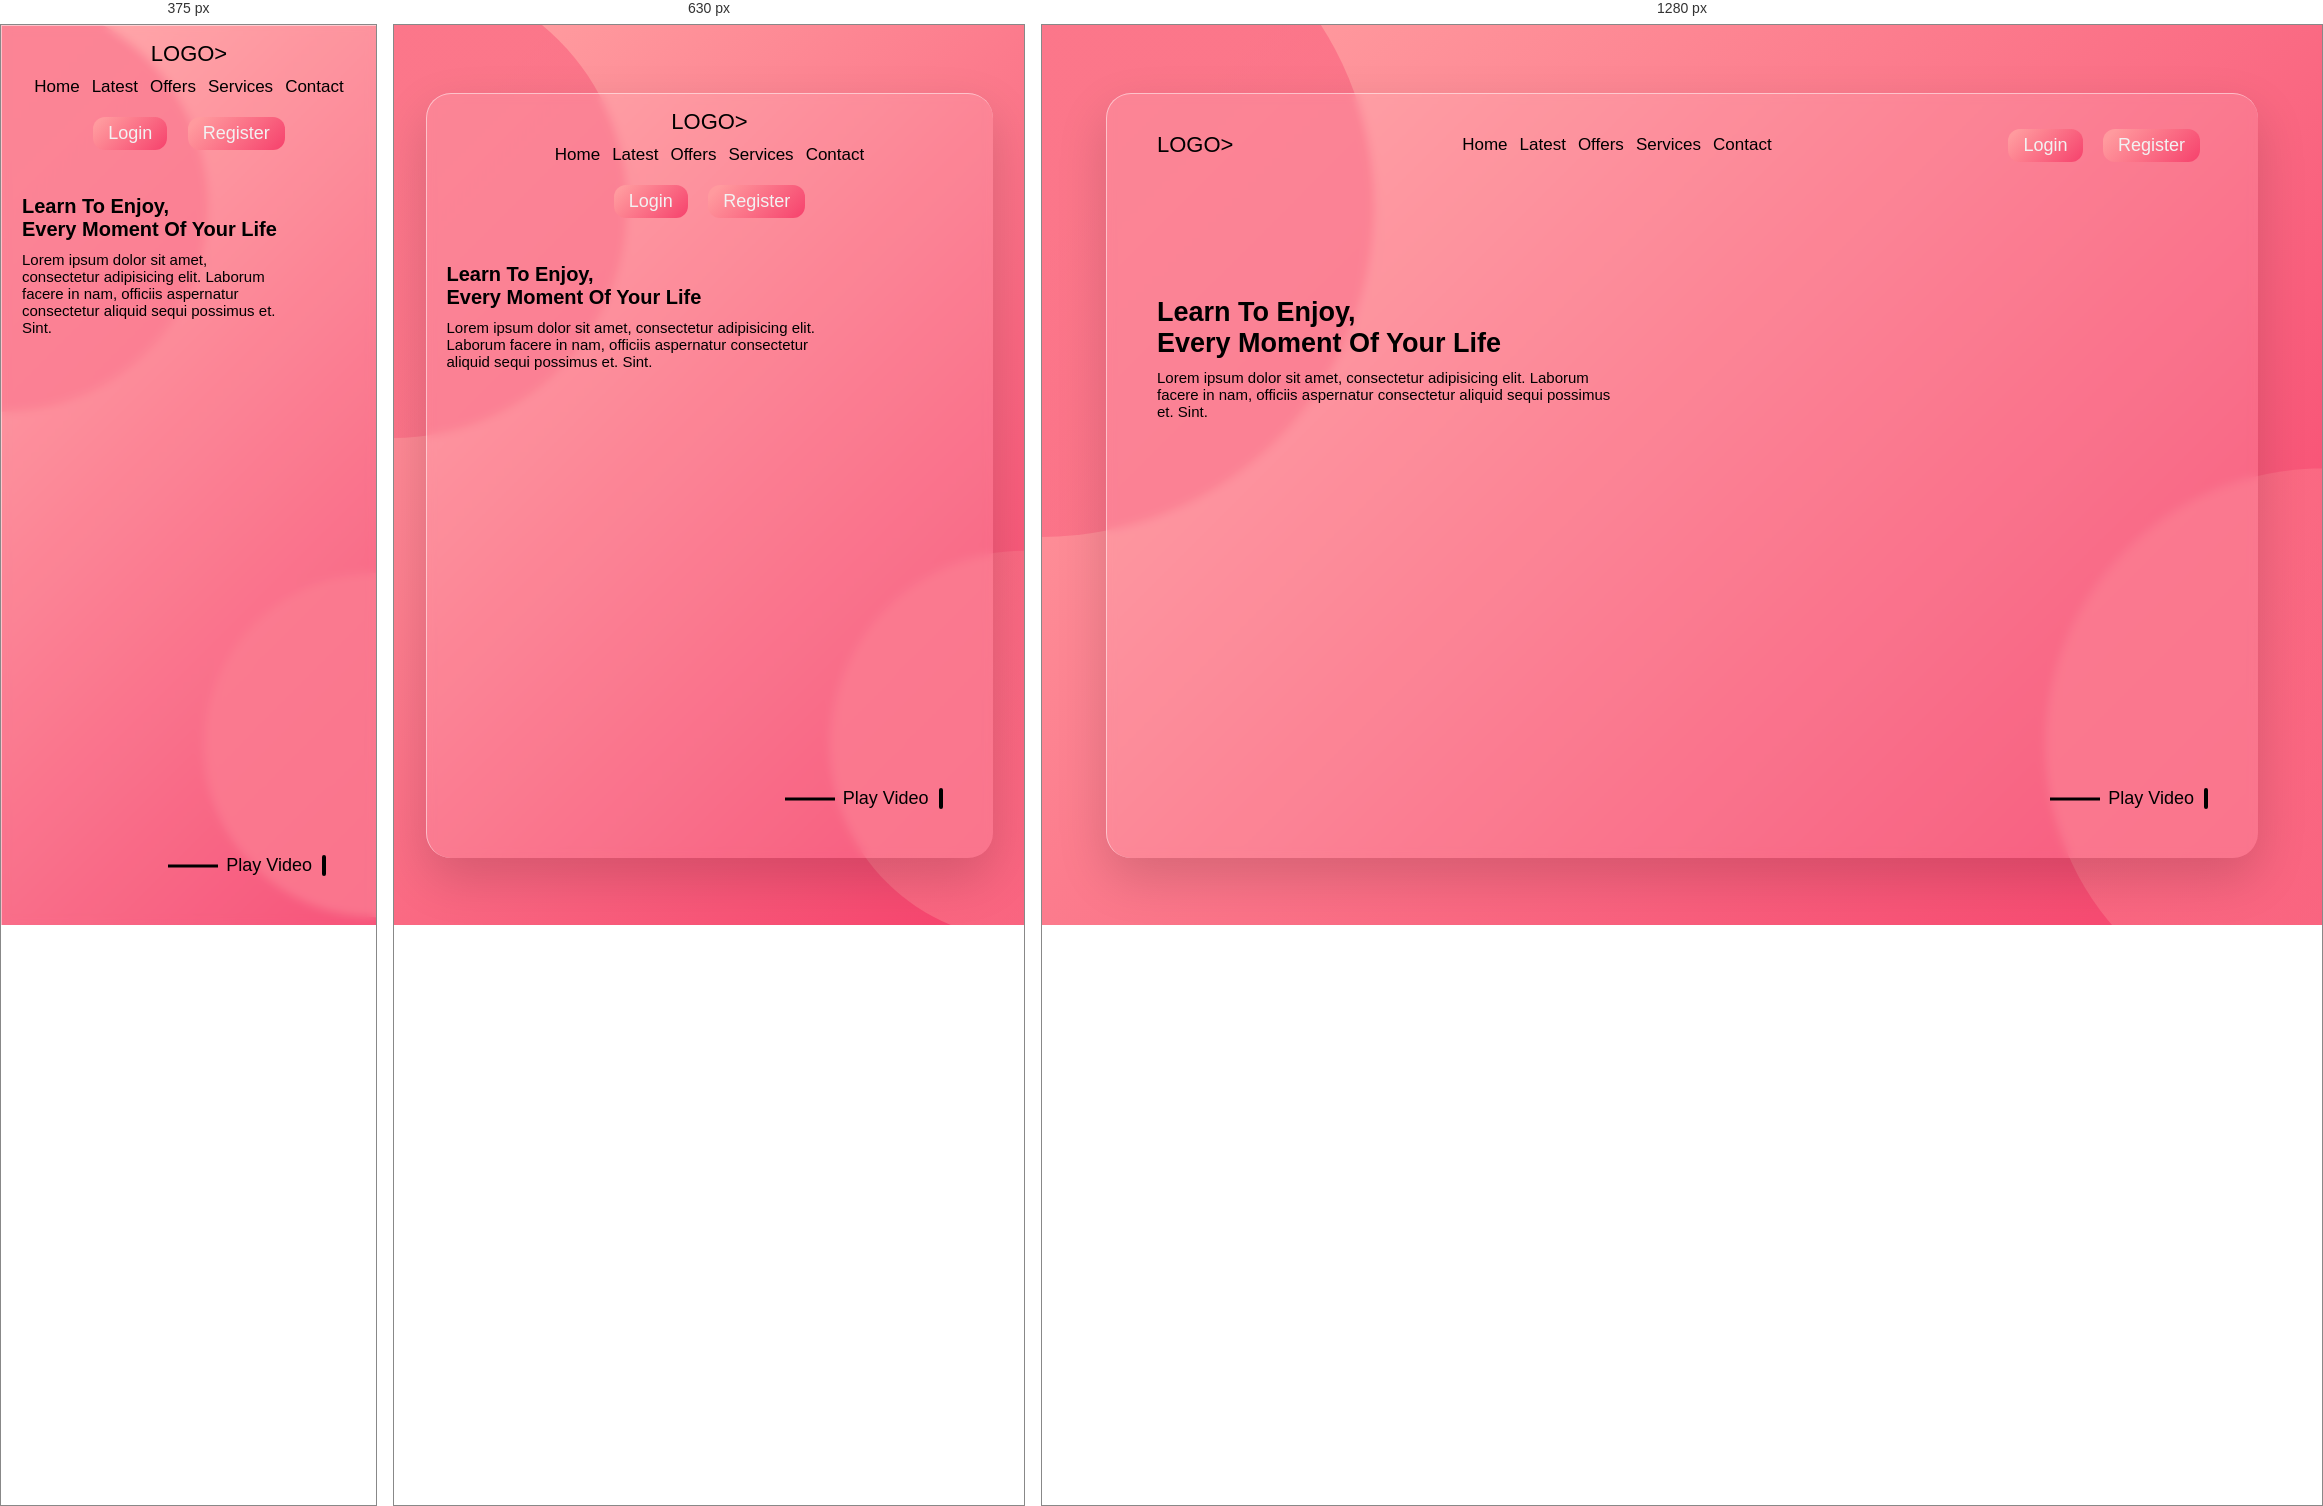
Rendered at 375 px, 630 px and 1280 px, left to right.

<!-- file: index.html -->
<!DOCTYPE html>
<html lang="en">
<head>
    <meta charset="UTF-8">
    <meta name="viewport" content="width=device-width, initial-scale=1.0">
    <title>Document</title>
    <link rel="stylesheet" href="./style.css">
    <script
  src="https://kit.fontawesome.com/1d4bb831de.js"
  crossorigin="anonymous"
></script>
</head>
<body>
    <header>
    <nav class="navbar">
      <div class="logo"><a href="#">LOGO></a></div>
      <ul class="menu">
        <li><a href="#">Home</a></li>
        <li><a href="#">Latest</a></li>
        <li><a href="#">Offers</a></li>
        <li><a href="#">Services</a></li>
        <li><a href="#">Contact</a></li>
      </ul>
      <div class="buttons">
        <input type="button" value="Login">
        <input type="button" value="Register">
      </div>
    </nav>
    <div class="text-content">
      <h2>Learn To Enjoy,<br>Every Moment Of Your Life</h2>
      <p>Lorem ipsum dolor sit amet, consectetur adipisicing elit. Laborum facere in nam, officiis aspernatur consectetur aliquid sequi possimus et. Sint.</p>
    </div>
    <div class="play-button">
      <span class="play">Play Video</span>
      <i class="fas fa-play" onclick="click()"></i>
    </div>
  </header>
</body>
</html>

/* @media block from style.css */
@media (max-width:850px) {
  header .navbar{
    flex-direction: column;
    align-items: center;
    justify-content: center;
    padding: 15px 5px;
  }
  .navbar .menu {
    margin: 10px 0 20px 0;
  }
  header .text-content{
    margin: 30px 0 0 20px ;
    width: 70%;
  }
  header .text-content h2{
    font-size: 20px;
  }
}

/* @media block from style.css */
@media (max-width:410px) {
  header{
    height: 100vh;
    width: 100%;
    border-radius: 0px;
  }
  header .navbar{
    padding: 15px 10px;
}
}